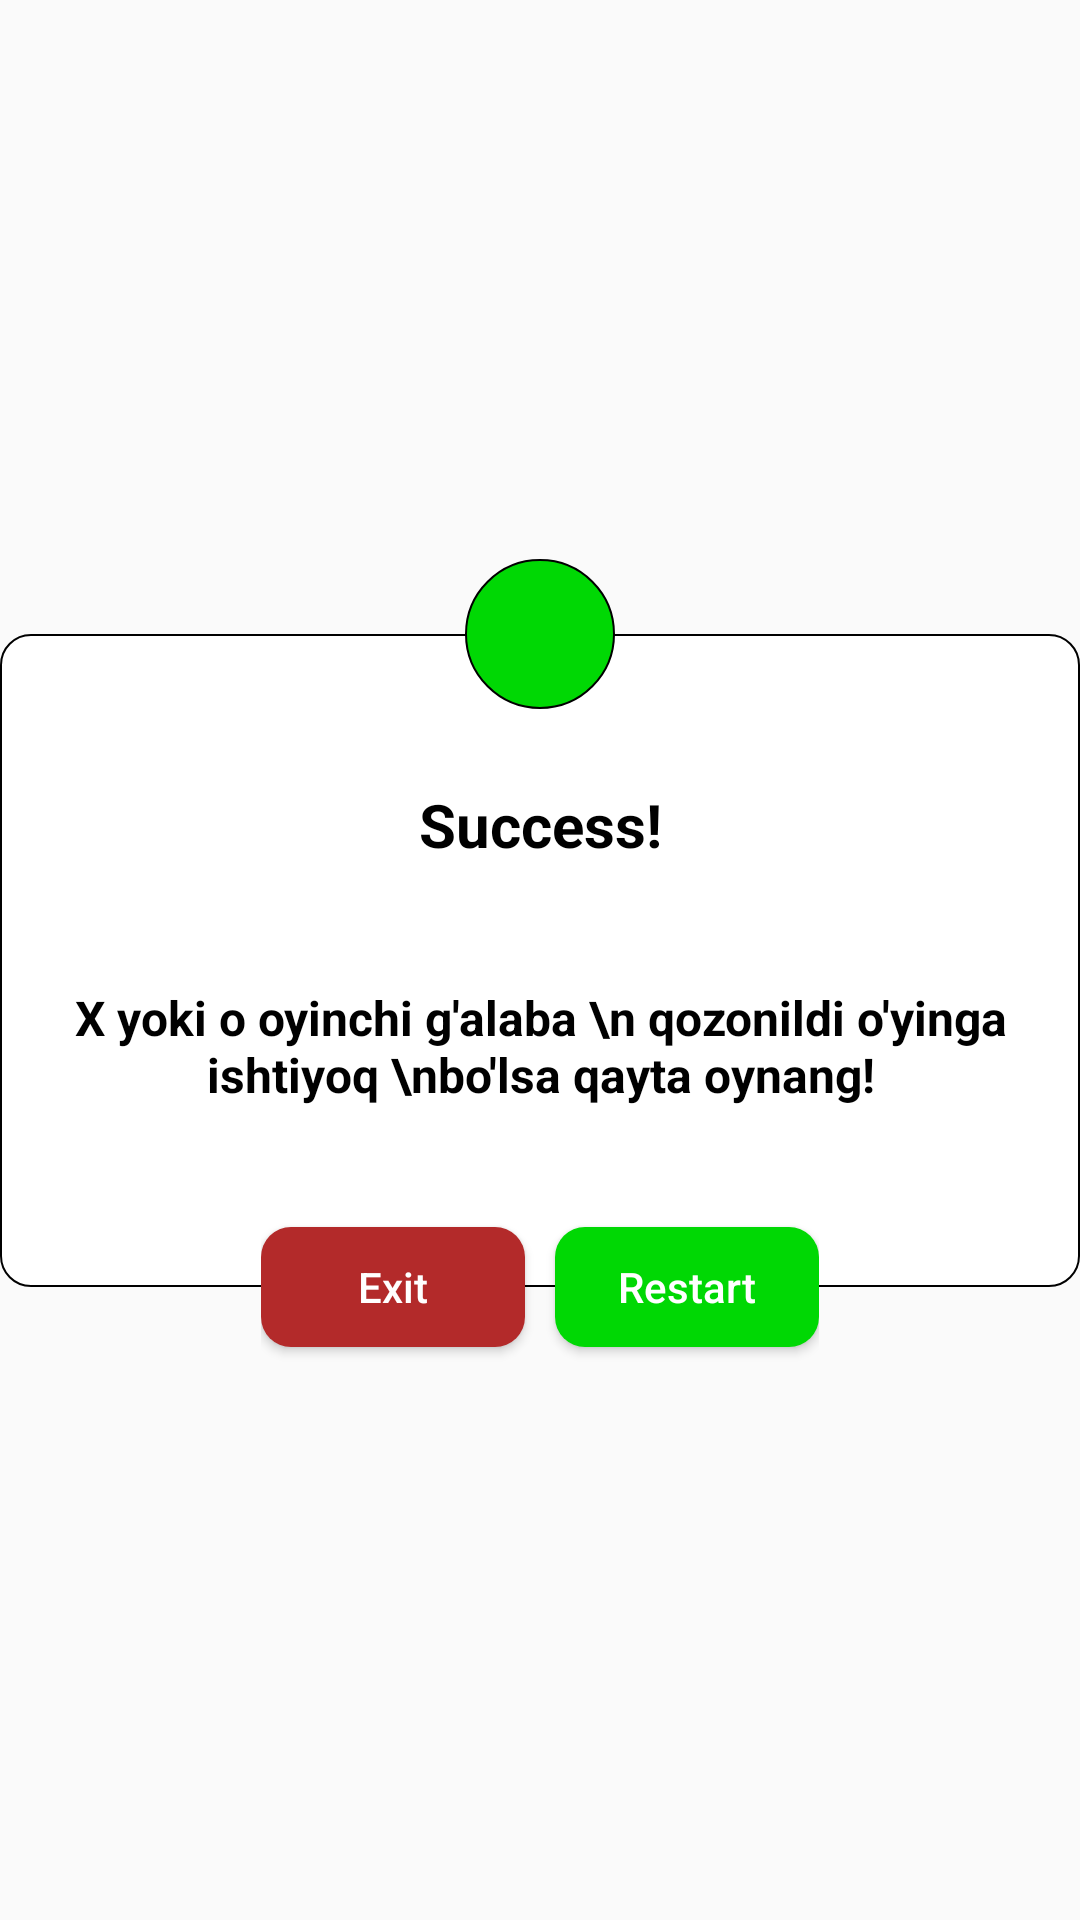

The Android layout XML behind this screen, and the referenced resources:
<!-- AndroidManifest.xml: application theme Theme.TicTockToeGame -->
<!-- res/layout/dialog_view.xml -->
<?xml version="1.0" encoding="utf-8"?>
<androidx.constraintlayout.widget.ConstraintLayout xmlns:android="http://schemas.android.com/apk/res/android"
    xmlns:app="http://schemas.android.com/apk/res-auto"
    android:layout_width="wrap_content"
    android:layout_height="wrap_content">

    <LinearLayout
        android:id="@+id/lll"
        android:layout_width="wrap_content"
        android:layout_height="wrap_content"
        android:layout_marginTop="50dp"
        android:layout_marginBottom="50dp"
        android:background="@drawable/dialog"
        android:orientation="vertical"
        app:layout_constraintBottom_toBottomOf="parent"
        app:layout_constraintEnd_toEndOf="parent"
        app:layout_constraintStart_toStartOf="parent"
        app:layout_constraintTop_toTopOf="parent">

        <TextView

            android:layout_width="match_parent"
            android:layout_height="wrap_content"
            android:layout_marginTop="50dp"
            android:gravity="center_horizontal"
            android:text="Success!"
            android:textAlignment="center"
            android:textColor="@color/black"
            android:textSize="20sp"
            android:textStyle="bold" />

        <TextView
            android:id="@+id/name"
            android:layout_width="match_parent"
            android:layout_height="wrap_content"
            android:layout_marginStart="15dp"
            android:layout_marginTop="40dp"
            android:layout_marginEnd="15dp"
            android:layout_marginBottom="60dp"
            android:gravity="center_horizontal"
            android:text="X yoki o oyinchi g'alaba \n qozonildi o'yinga ishtiyoq \nbo'lsa qayta oynang!"
            android:textAlignment="center"
            android:textColor="@color/black"
            android:textSize="16sp"
            android:textStyle="bold" />
    </LinearLayout>

    <ImageView
        android:layout_width="50dp"
        android:layout_height="50dp"
        android:background="@drawable/dialog_icon"
        android:src="@drawable/ic_baseline_check_24"
        app:layout_constraintBottom_toTopOf="@id/lll"
        app:layout_constraintEnd_toEndOf="@id/lll"
        app:layout_constraintStart_toStartOf="@id/lll"
        app:layout_constraintTop_toTopOf="@id/lll" />

    <LinearLayout
        android:id="@+id/exit1"
        android:layout_width="wrap_content"
        android:layout_height="wrap_content"
        android:orientation="horizontal"
        app:layout_constraintBottom_toBottomOf="@id/lll"
        app:layout_constraintEnd_toEndOf="@id/lll"
        app:layout_constraintStart_toStartOf="@id/lll"
        app:layout_constraintTop_toBottomOf="@+id/lll">

        <Button
            android:id="@+id/exit"
            android:layout_width="0dp"
            android:layout_height="40dp"
            android:layout_marginTop="20dp"
            android:layout_marginEnd="10dp"
            android:layout_marginBottom="20dp"
            android:layout_weight="1"
            android:background="@drawable/exit"
            android:text="Exit"
            android:textAllCaps="false"
            android:textColor="@color/white" />

        <Button
            android:id="@+id/retry"
            android:layout_width="0dp"
            android:layout_height="40dp"
            android:layout_marginTop="20dp"
            android:layout_marginBottom="20dp"
            android:layout_weight="1"
            android:background="@drawable/save"
            android:text="Restart"
            android:textAllCaps="false"
            android:textColor="@color/white" />
    </LinearLayout>

</androidx.constraintlayout.widget.ConstraintLayout>
<!-- resources referenced by this layout -->
<resources>
  <color name="black">#FF000000</color>
  <color name="white">#FFFFFFFF</color>
  <!-- drawable dialog (drawable) -->
  <?xml version="1.0" encoding="utf-8"?>
  <shape xmlns:android="http://schemas.android.com/apk/res/android"
      android:shape="rectangle">
  
      <stroke
          android:width="0.5dp"
          android:color="#000000" />
      <corners android:radius="10dp" />
      <solid android:color="@color/white" />
  
  </shape>
  <!-- drawable dialog_icon (drawable) -->
  <?xml version="1.0" encoding="utf-8"?>
  <shape xmlns:android="http://schemas.android.com/apk/res/android"
      android:shape="oval">
  
      <stroke
          android:width="0.5dp"
          android:color="#000000" />
      <corners android:radius="10dp" />
      <solid android:color="#00D804" />
  
  </shape>
  <!-- drawable exit (drawable) -->
  <?xml version="1.0" encoding="utf-8"?>
  <shape xmlns:android="http://schemas.android.com/apk/res/android"
      android:shape="rectangle">
  
      <corners android:radius="10dp" />
      <solid android:color="#B32A2A" />
  
  </shape>
  <!-- drawable save (drawable) -->
  <?xml version="1.0" encoding="utf-8"?>
  <shape xmlns:android="http://schemas.android.com/apk/res/android"
      android:shape="rectangle">
  
      <corners android:radius="10dp" />
      <solid android:color="#00D804" />
  
  </shape>
  <style name="Theme.TicTockToeGame" parent="Theme.AppCompat.Light.NoActionBar">
          
          <item name="colorPrimary">@color/purple_500</item>
          <item name="colorPrimaryVariant">@color/purple_700</item>
          <item name="colorOnPrimary">@color/white</item>
          
          <item name="colorSecondary">@color/teal_200</item>
          <item name="colorSecondaryVariant">@color/teal_700</item>
          <item name="colorOnSecondary">@color/black</item>
          
          <item name="android:statusBarColor" tools:targetApi="l">?attr/colorPrimaryVariant</item>
          
      </style>
  <color name="purple_500">#FF6200EE</color>
  <color name="purple_700">#540CF4</color>
  <color name="teal_200">#FF03DAC5</color>
  <color name="teal_700">#FF018786</color>
</resources>
